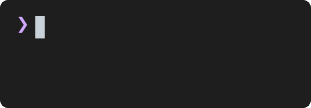
t = 0.00 s
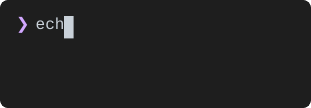
t = 1.64 s
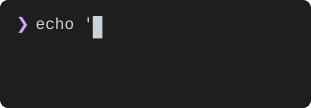
t = 3.29 s
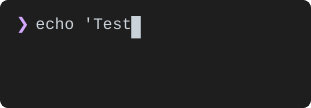
t = 5.02 s
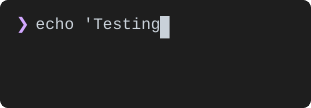
t = 6.65 s
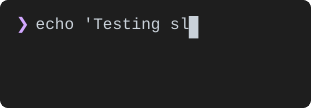
t = 8.34 s

The animated SVG that drew these frames (rendered in a browser with its animation timeline set to each time). Animation: 33 SMIL elements (animate=33), 1 CSS @keyframes rule; frames cover the first 8.34 s, repeats indefinitely.

<svg width="311" height="108" xmlns="http://www.w3.org/2000/svg">
  <defs><clipPath id="rounded-corners"><rect x="0" y="0" width="311" height="108" rx="8" ry="8"/></clipPath></defs>
  <style>
    
.text {
  font-family: 'SF Mono', 'Monaco', 'Menlo', 'Consolas', monospace;
  font-size: 16px;
  dominant-baseline: text-before-edge;
  text-rendering: geometricPrecision;
  white-space: pre;
}
.bold { font-weight: bold; }
.italic { font-style: italic; }
.uline { text-decoration: underline; }
.strike { text-decoration: line-through; }
.dim { opacity: 0.5; }
.fg { fill: #c9d1d9; }
.f0 { fill: #000000; }
.f1 { fill: #ff7b72; }
.f2 { fill: #3fb950; }
.f3 { fill: #d29922; }
.f4 { fill: #58a6ff; }
.f5 { fill: #bc8cff; }
.f6 { fill: #39c5cf; }
.f7 { fill: #b1bac4; }
.f8 { fill: #6e7681; }
.f9 { fill: #ffa198; }
.f10 { fill: #56d364; }
.f11 { fill: #e3b341; }
.f12 { fill: #79c0ff; }
.f13 { fill: #d2a8ff; }
.f14 { fill: #56d4dd; }
.f15 { fill: #f0f6fc; }
.bg { fill: #1e1e1e; }
.b0 { fill: #000000; }
.b1 { fill: #ff7b72; }
.b2 { fill: #3fb950; }
.b3 { fill: #d29922; }
.b4 { fill: #58a6ff; }
.b5 { fill: #bc8cff; }
.b6 { fill: #39c5cf; }
.b7 { fill: #b1bac4; }
.b8 { fill: #6e7681; }
.b9 { fill: #ffa198; }
.b10 { fill: #56d364; }
.b11 { fill: #e3b341; }
.b12 { fill: #79c0ff; }
.b13 { fill: #d2a8ff; }
.b14 { fill: #56d4dd; }
.b15 { fill: #f0f6fc; }
.cursor { animation: blink 1s step-end infinite; }
@keyframes blink {
  0%, 50% { opacity: 1; }
  50.01%, 100% { opacity: 0; }
}
.cursor-active { opacity: 1; }

  </style>

  <g clip-path="url(#rounded-corners)">
  <!-- Persistent background - never animated -->
  <rect width="100%" height="100%" fill="#1e1e1e" rx="8" ry="8" />

  <!-- Animated frames with discrete visibility transitions -->
  
  <g id="frame-0" visibility="visible">
    <rect class="window-bg" x="0" y="0" width="311" height="108" fill="#1e1e1e" rx="8" ry="8"/>
<g class="text-layer">
<text class="text f13" x="16" y="16">❯</text>
</g>
<g class="cursor-layer">
<rect class="cursor" x="35.2" y="16" width="9.6" height="22.4" fill="#c9d1d9"/>
</g>
    <animate attributeName="visibility" values="visible;hidden;hidden" keyTimes="0;0.033235;1" dur="15.29s" repeatCount="indefinite" calcMode="discrete" fill="freeze"/>
  </g>

  <g id="frame-1" visibility="hidden">
    <rect class="window-bg" x="0" y="0" width="311" height="108" fill="#1e1e1e" rx="8" ry="8"/>
<g class="text-layer">
<text class="text f13" x="16" y="16">❯</text>
<text class="text fg" x="26" y="16"> e</text>
</g>
<g class="cursor-layer">
<rect class="cursor-active" x="44.8" y="16" width="9.6" height="22.4" fill="#c9d1d9"/>
</g>
    <animate attributeName="visibility" values="hidden;visible;hidden;hidden" keyTimes="0;0.033235;0.065882;1" dur="15.29s" repeatCount="indefinite" calcMode="discrete" fill="freeze"/>
  </g>

  <g id="frame-2" visibility="hidden">
    <rect class="window-bg" x="0" y="0" width="311" height="108" fill="#1e1e1e" rx="8" ry="8"/>
<g class="text-layer">
<text class="text f13" x="16" y="16">❯</text>
<text class="text fg" x="26" y="16"> ec</text>
</g>
<g class="cursor-layer">
<rect class="cursor-active" x="54.4" y="16" width="9.6" height="22.4" fill="#c9d1d9"/>
</g>
    <animate attributeName="visibility" values="hidden;visible;hidden;hidden" keyTimes="0;0.065882;0.098855;1" dur="15.29s" repeatCount="indefinite" calcMode="discrete" fill="freeze"/>
  </g>

  <g id="frame-3" visibility="hidden">
    <rect class="window-bg" x="0" y="0" width="311" height="108" fill="#1e1e1e" rx="8" ry="8"/>
<g class="text-layer">
<text class="text f13" x="16" y="16">❯</text>
<text class="text fg" x="26" y="16"> ech</text>
</g>
<g class="cursor-layer">
<rect class="cursor-active" x="64" y="16" width="9.6" height="22.4" fill="#c9d1d9"/>
</g>
    <animate attributeName="visibility" values="hidden;visible;hidden;hidden" keyTimes="0;0.098855;0.131567;1" dur="15.29s" repeatCount="indefinite" calcMode="discrete" fill="freeze"/>
  </g>

  <g id="frame-4" visibility="hidden">
    <rect class="window-bg" x="0" y="0" width="311" height="108" fill="#1e1e1e" rx="8" ry="8"/>
<g class="text-layer">
<text class="text f13" x="16" y="16">❯</text>
<text class="text fg" x="26" y="16"> echo</text>
</g>
<g class="cursor-layer">
<rect class="cursor-active" x="73.6" y="16" width="9.6" height="22.4" fill="#c9d1d9"/>
</g>
    <animate attributeName="visibility" values="hidden;visible;hidden;hidden" keyTimes="0;0.131567;0.164279;1" dur="15.29s" repeatCount="indefinite" calcMode="discrete" fill="freeze"/>
  </g>

  <g id="frame-5" visibility="hidden">
    <rect class="window-bg" x="0" y="0" width="311" height="108" fill="#1e1e1e" rx="8" ry="8"/>
<g class="text-layer">
<text class="text f13" x="16" y="16">❯</text>
<text class="text fg" x="26" y="16"> echo</text>
</g>
<g class="cursor-layer">
<rect class="cursor-active" x="83.2" y="16" width="9.6" height="22.4" fill="#c9d1d9"/>
</g>
    <animate attributeName="visibility" values="hidden;visible;hidden;hidden" keyTimes="0;0.164279;0.197187;1" dur="15.29s" repeatCount="indefinite" calcMode="discrete" fill="freeze"/>
  </g>

  <g id="frame-6" visibility="hidden">
    <rect class="window-bg" x="0" y="0" width="311" height="108" fill="#1e1e1e" rx="8" ry="8"/>
<g class="text-layer">
<text class="text f13" x="16" y="16">❯</text>
<text class="text fg" x="26" y="16"> echo &apos;</text>
</g>
<g class="cursor-layer">
<rect class="cursor-active" x="92.8" y="16" width="9.6" height="22.4" fill="#c9d1d9"/>
</g>
    <animate attributeName="visibility" values="hidden;visible;hidden;hidden" keyTimes="0;0.197187;0.230029;1" dur="15.29s" repeatCount="indefinite" calcMode="discrete" fill="freeze"/>
  </g>

  <g id="frame-7" visibility="hidden">
    <rect class="window-bg" x="0" y="0" width="311" height="108" fill="#1e1e1e" rx="8" ry="8"/>
<g class="text-layer">
<text class="text f13" x="16" y="16">❯</text>
<text class="text fg" x="26" y="16"> echo &apos;T</text>
</g>
<g class="cursor-layer">
<rect class="cursor-active" x="102.4" y="16" width="9.6" height="22.4" fill="#c9d1d9"/>
</g>
    <animate attributeName="visibility" values="hidden;visible;hidden;hidden" keyTimes="0;0.230029;0.262807;1" dur="15.29s" repeatCount="indefinite" calcMode="discrete" fill="freeze"/>
  </g>

  <g id="frame-8" visibility="hidden">
    <rect class="window-bg" x="0" y="0" width="311" height="108" fill="#1e1e1e" rx="8" ry="8"/>
<g class="text-layer">
<text class="text f13" x="16" y="16">❯</text>
<text class="text fg" x="26" y="16"> echo &apos;Te</text>
</g>
<g class="cursor-layer">
<rect class="cursor-active" x="112" y="16" width="9.6" height="22.4" fill="#c9d1d9"/>
</g>
    <animate attributeName="visibility" values="hidden;visible;hidden;hidden" keyTimes="0;0.262807;0.295388;1" dur="15.29s" repeatCount="indefinite" calcMode="discrete" fill="freeze"/>
  </g>

  <g id="frame-9" visibility="hidden">
    <rect class="window-bg" x="0" y="0" width="311" height="108" fill="#1e1e1e" rx="8" ry="8"/>
<g class="text-layer">
<text class="text f13" x="16" y="16">❯</text>
<text class="text fg" x="26" y="16"> echo &apos;Tes</text>
</g>
<g class="cursor-layer">
<rect class="cursor-active" x="121.6" y="16" width="9.6" height="22.4" fill="#c9d1d9"/>
</g>
    <animate attributeName="visibility" values="hidden;visible;hidden;hidden" keyTimes="0;0.295388;0.328296;1" dur="15.29s" repeatCount="indefinite" calcMode="discrete" fill="freeze"/>
  </g>

  <g id="frame-10" visibility="hidden">
    <rect class="window-bg" x="0" y="0" width="311" height="108" fill="#1e1e1e" rx="8" ry="8"/>
<g class="text-layer">
<text class="text f13" x="16" y="16">❯</text>
<text class="text fg" x="26" y="16"> echo &apos;Test</text>
</g>
<g class="cursor-layer">
<rect class="cursor-active" x="131.2" y="16" width="9.6" height="22.4" fill="#c9d1d9"/>
</g>
    <animate attributeName="visibility" values="hidden;visible;hidden;hidden" keyTimes="0;0.328296;0.361269;1" dur="15.29s" repeatCount="indefinite" calcMode="discrete" fill="freeze"/>
  </g>

  <g id="frame-11" visibility="hidden">
    <rect class="window-bg" x="0" y="0" width="311" height="108" fill="#1e1e1e" rx="8" ry="8"/>
<g class="text-layer">
<text class="text f13" x="16" y="16">❯</text>
<text class="text fg" x="26" y="16"> echo &apos;Testi</text>
</g>
<g class="cursor-layer">
<rect class="cursor-active" x="140.8" y="16" width="9.6" height="22.4" fill="#c9d1d9"/>
</g>
    <animate attributeName="visibility" values="hidden;visible;hidden;hidden" keyTimes="0;0.361269;0.39385;1" dur="15.29s" repeatCount="indefinite" calcMode="discrete" fill="freeze"/>
  </g>

  <g id="frame-12" visibility="hidden">
    <rect class="window-bg" x="0" y="0" width="311" height="108" fill="#1e1e1e" rx="8" ry="8"/>
<g class="text-layer">
<text class="text f13" x="16" y="16">❯</text>
<text class="text fg" x="26" y="16"> echo &apos;Testin</text>
</g>
<g class="cursor-layer">
<rect class="cursor-active" x="150.4" y="16" width="9.6" height="22.4" fill="#c9d1d9"/>
</g>
    <animate attributeName="visibility" values="hidden;visible;hidden;hidden" keyTimes="0;0.39385;0.426889;1" dur="15.29s" repeatCount="indefinite" calcMode="discrete" fill="freeze"/>
  </g>

  <g id="frame-13" visibility="hidden">
    <rect class="window-bg" x="0" y="0" width="311" height="108" fill="#1e1e1e" rx="8" ry="8"/>
<g class="text-layer">
<text class="text f13" x="16" y="16">❯</text>
<text class="text fg" x="26" y="16"> echo &apos;Testing</text>
</g>
<g class="cursor-layer">
<rect class="cursor-active" x="160" y="16" width="9.6" height="22.4" fill="#c9d1d9"/>
</g>
    <animate attributeName="visibility" values="hidden;visible;hidden;hidden" keyTimes="0;0.426889;0.459601;1" dur="15.29s" repeatCount="indefinite" calcMode="discrete" fill="freeze"/>
  </g>

  <g id="frame-14" visibility="hidden">
    <rect class="window-bg" x="0" y="0" width="311" height="108" fill="#1e1e1e" rx="8" ry="8"/>
<g class="text-layer">
<text class="text f13" x="16" y="16">❯</text>
<text class="text fg" x="26" y="16"> echo &apos;Testing</text>
</g>
<g class="cursor-layer">
<rect class="cursor-active" x="169.6" y="16" width="9.6" height="22.4" fill="#c9d1d9"/>
</g>
    <animate attributeName="visibility" values="hidden;visible;hidden;hidden" keyTimes="0;0.459601;0.492444;1" dur="15.29s" repeatCount="indefinite" calcMode="discrete" fill="freeze"/>
  </g>

  <g id="frame-15" visibility="hidden">
    <rect class="window-bg" x="0" y="0" width="311" height="108" fill="#1e1e1e" rx="8" ry="8"/>
<g class="text-layer">
<text class="text f13" x="16" y="16">❯</text>
<text class="text fg" x="26" y="16"> echo &apos;Testing s</text>
</g>
<g class="cursor-layer">
<rect class="cursor-active" x="179.2" y="16" width="9.6" height="22.4" fill="#c9d1d9"/>
</g>
    <animate attributeName="visibility" values="hidden;visible;hidden;hidden" keyTimes="0;0.492444;0.525155;1" dur="15.29s" repeatCount="indefinite" calcMode="discrete" fill="freeze"/>
  </g>

  <g id="frame-16" visibility="hidden">
    <rect class="window-bg" x="0" y="0" width="311" height="108" fill="#1e1e1e" rx="8" ry="8"/>
<g class="text-layer">
<text class="text f13" x="16" y="16">❯</text>
<text class="text fg" x="26" y="16"> echo &apos;Testing sl</text>
</g>
<g class="cursor-layer">
<rect class="cursor-active" x="188.8" y="16" width="9.6" height="22.4" fill="#c9d1d9"/>
</g>
    <animate attributeName="visibility" values="hidden;visible;hidden;hidden" keyTimes="0;0.525155;0.557867;1" dur="15.29s" repeatCount="indefinite" calcMode="discrete" fill="freeze"/>
  </g>

  <g id="frame-17" visibility="hidden">
    <rect class="window-bg" x="0" y="0" width="311" height="108" fill="#1e1e1e" rx="8" ry="8"/>
<g class="text-layer">
<text class="text f13" x="16" y="16">❯</text>
<text class="text fg" x="26" y="16"> echo &apos;Testing slo</text>
</g>
<g class="cursor-layer">
<rect class="cursor-active" x="198.4" y="16" width="9.6" height="22.4" fill="#c9d1d9"/>
</g>
    <animate attributeName="visibility" values="hidden;visible;hidden;hidden" keyTimes="0;0.557867;0.590644;1" dur="15.29s" repeatCount="indefinite" calcMode="discrete" fill="freeze"/>
  </g>

  <g id="frame-18" visibility="hidden">
    <rect class="window-bg" x="0" y="0" width="311" height="108" fill="#1e1e1e" rx="8" ry="8"/>
<g class="text-layer">
<text class="text f13" x="16" y="16">❯</text>
<text class="text fg" x="26" y="16"> echo &apos;Testing slow</text>
</g>
<g class="cursor-layer">
<rect class="cursor-active" x="208" y="16" width="9.6" height="22.4" fill="#c9d1d9"/>
</g>
    <animate attributeName="visibility" values="hidden;visible;hidden;hidden" keyTimes="0;0.590644;0.623291;1" dur="15.29s" repeatCount="indefinite" calcMode="discrete" fill="freeze"/>
  </g>

  <g id="frame-19" visibility="hidden">
    <rect class="window-bg" x="0" y="0" width="311" height="108" fill="#1e1e1e" rx="8" ry="8"/>
<g class="text-layer">
<text class="text f13" x="16" y="16">❯</text>
<text class="text fg" x="26" y="16"> echo &apos;Testing slow</text>
</g>
<g class="cursor-layer">
<rect class="cursor-active" x="217.6" y="16" width="9.6" height="22.4" fill="#c9d1d9"/>
</g>
    <animate attributeName="visibility" values="hidden;visible;hidden;hidden" keyTimes="0;0.623291;0.656264;1" dur="15.29s" repeatCount="indefinite" calcMode="discrete" fill="freeze"/>
  </g>

  <g id="frame-20" visibility="hidden">
    <rect class="window-bg" x="0" y="0" width="311" height="108" fill="#1e1e1e" rx="8" ry="8"/>
<g class="text-layer">
<text class="text f13" x="16" y="16">❯</text>
<text class="text fg" x="26" y="16"> echo &apos;Testing slow t</text>
</g>
<g class="cursor-layer">
<rect class="cursor-active" x="227.2" y="16" width="9.6" height="22.4" fill="#c9d1d9"/>
</g>
    <animate attributeName="visibility" values="hidden;visible;hidden;hidden" keyTimes="0;0.656264;0.689042;1" dur="15.29s" repeatCount="indefinite" calcMode="discrete" fill="freeze"/>
  </g>

  <g id="frame-21" visibility="hidden">
    <rect class="window-bg" x="0" y="0" width="311" height="108" fill="#1e1e1e" rx="8" ry="8"/>
<g class="text-layer">
<text class="text f13" x="16" y="16">❯</text>
<text class="text fg" x="26" y="16"> echo &apos;Testing slow ty</text>
</g>
<g class="cursor-layer">
<rect class="cursor-active" x="236.8" y="16" width="9.6" height="22.4" fill="#c9d1d9"/>
</g>
    <animate attributeName="visibility" values="hidden;visible;hidden;hidden" keyTimes="0;0.689042;0.721753;1" dur="15.29s" repeatCount="indefinite" calcMode="discrete" fill="freeze"/>
  </g>

  <g id="frame-22" visibility="hidden">
    <rect class="window-bg" x="0" y="0" width="311" height="108" fill="#1e1e1e" rx="8" ry="8"/>
<g class="text-layer">
<text class="text f13" x="16" y="16">❯</text>
<text class="text fg" x="26" y="16"> echo &apos;Testing slow typ</text>
</g>
<g class="cursor-layer">
<rect class="cursor-active" x="246.4" y="16" width="9.6" height="22.4" fill="#c9d1d9"/>
</g>
    <animate attributeName="visibility" values="hidden;visible;hidden;hidden" keyTimes="0;0.721753;0.754792;1" dur="15.29s" repeatCount="indefinite" calcMode="discrete" fill="freeze"/>
  </g>

  <g id="frame-23" visibility="hidden">
    <rect class="window-bg" x="0" y="0" width="311" height="108" fill="#1e1e1e" rx="8" ry="8"/>
<g class="text-layer">
<text class="text f13" x="16" y="16">❯</text>
<text class="text fg" x="26" y="16"> echo &apos;Testing slow typi</text>
</g>
<g class="cursor-layer">
<rect class="cursor-active" x="256" y="16" width="9.6" height="22.4" fill="#c9d1d9"/>
</g>
    <animate attributeName="visibility" values="hidden;visible;hidden;hidden" keyTimes="0;0.754792;0.78757;1" dur="15.29s" repeatCount="indefinite" calcMode="discrete" fill="freeze"/>
  </g>

  <g id="frame-24" visibility="hidden">
    <rect class="window-bg" x="0" y="0" width="311" height="108" fill="#1e1e1e" rx="8" ry="8"/>
<g class="text-layer">
<text class="text f13" x="16" y="16">❯</text>
<text class="text fg" x="26" y="16"> echo &apos;Testing slow typin</text>
</g>
<g class="cursor-layer">
<rect class="cursor-active" x="265.6" y="16" width="9.6" height="22.4" fill="#c9d1d9"/>
</g>
    <animate attributeName="visibility" values="hidden;visible;hidden;hidden" keyTimes="0;0.78757;0.820281;1" dur="15.29s" repeatCount="indefinite" calcMode="discrete" fill="freeze"/>
  </g>

  <g id="frame-25" visibility="hidden">
    <rect class="window-bg" x="0" y="0" width="311" height="108" fill="#1e1e1e" rx="8" ry="8"/>
<g class="text-layer">
<text class="text f13" x="16" y="16">❯</text>
<text class="text fg" x="26" y="16"> echo &apos;Testing slow typing</text>
</g>
<g class="cursor-layer">
<rect class="cursor-active" x="275.2" y="16" width="9.6" height="22.4" fill="#c9d1d9"/>
</g>
    <animate attributeName="visibility" values="hidden;visible;hidden;hidden" keyTimes="0;0.820281;0.852862;1" dur="15.29s" repeatCount="indefinite" calcMode="discrete" fill="freeze"/>
  </g>

  <g id="frame-26" visibility="hidden">
    <rect class="window-bg" x="0" y="0" width="311" height="108" fill="#1e1e1e" rx="8" ry="8"/>
<g class="text-layer">
<text class="text f13" x="16" y="16">❯</text>
<text class="text fg" x="26" y="16"> echo &apos;Testing slow typing&apos;</text>
</g>
<g class="cursor-layer">
<rect class="cursor-active" x="284.8" y="16" width="9.6" height="22.4" fill="#c9d1d9"/>
</g>
    <animate attributeName="visibility" values="hidden;visible;hidden;hidden" keyTimes="0;0.852862;0.852928;1" dur="15.29s" repeatCount="indefinite" calcMode="discrete" fill="freeze"/>
  </g>

  <g id="frame-27" visibility="hidden">
    <rect class="window-bg" x="0" y="0" width="311" height="108" fill="#1e1e1e" rx="8" ry="8"/>
<g class="text-layer">
<text class="text f13" x="16" y="16">❯</text>
<text class="text fg" x="26" y="16"> echo &apos;Testing slow typing&apos;</text>
</g>
<g class="cursor-layer">
<rect class="cursor" x="284.8" y="16" width="9.6" height="22.4" fill="#c9d1d9"/>
</g>
    <animate attributeName="visibility" values="hidden;visible;hidden;hidden" keyTimes="0;0.852928;0.859732;1" dur="15.29s" repeatCount="indefinite" calcMode="discrete" fill="freeze"/>
  </g>

  <g id="frame-28" visibility="hidden">
    <rect class="window-bg" x="0" y="0" width="311" height="108" fill="#1e1e1e" rx="8" ry="8"/>
<g class="text-layer">
<text class="text f13" x="16" y="16">❯</text>
<text class="text fg" x="26" y="16"> echo &apos;Testing slow typing&apos;</text>
</g>
    <animate attributeName="visibility" values="hidden;visible;hidden;hidden" keyTimes="0;0.859732;0.860582;1" dur="15.29s" repeatCount="indefinite" calcMode="discrete" fill="freeze"/>
  </g>

  <g id="frame-29" visibility="hidden">
    <rect class="window-bg" x="0" y="0" width="311" height="108" fill="#1e1e1e" rx="8" ry="8"/>
<g class="text-layer">
<text class="text f13" x="16" y="16">❯</text>
<text class="text fg" x="26" y="16"> echo &apos;Testing slow typing&apos;</text>
<text class="text fg" x="16" y="38.4">Testing slow typing</text>
</g>
    <animate attributeName="visibility" values="hidden;visible;hidden;hidden" keyTimes="0;0.860582;0.86791;1" dur="15.29s" repeatCount="indefinite" calcMode="discrete" fill="freeze"/>
  </g>

  <g id="frame-30" visibility="hidden">
    <rect class="window-bg" x="0" y="0" width="311" height="108" fill="#1e1e1e" rx="8" ry="8"/>
<g class="text-layer">
<text class="text f13" x="16" y="16">❯</text>
<text class="text fg" x="26" y="16"> echo &apos;Testing slow typing&apos;</text>
<text class="text fg" x="16" y="38.4">Testing slow typing</text>
<text class="text f13" x="16" y="60.8">❯</text>
</g>
<g class="cursor-layer">
<rect class="cursor" x="35.2" y="60.8" width="9.6" height="22.4" fill="#c9d1d9"/>
</g>
    <animate attributeName="visibility" values="hidden;visible;hidden;hidden" keyTimes="0;0.86791;0.934118;1" dur="15.29s" repeatCount="indefinite" calcMode="discrete" fill="freeze"/>
  </g>

  <g id="frame-31" visibility="hidden">
    <rect class="window-bg" x="0" y="0" width="311" height="108" fill="#1e1e1e" rx="8" ry="8"/>
<g class="text-layer">
<text class="text f13" x="16" y="16">❯</text>
<text class="text fg" x="26" y="16"> echo &apos;Testing slow typing&apos;</text>
<text class="text fg" x="16" y="38.4">Testing slow typing</text>
<text class="text f13" x="16" y="60.8">❯</text>
</g>
<g class="cursor-layer">
<rect class="cursor" x="35.2" y="60.8" width="9.6" height="22.4" fill="#c9d1d9"/>
</g>
    <animate attributeName="visibility" values="hidden;visible;hidden;hidden" keyTimes="0;0.934118;0.934576;1" dur="15.29s" repeatCount="indefinite" calcMode="discrete" fill="freeze"/>
  </g>

  <g id="frame-32" visibility="hidden">
    <rect class="window-bg" x="0" y="0" width="311" height="108" fill="#1e1e1e" rx="8" ry="8"/>
<g class="text-layer">
<text class="text f13" x="16" y="16">❯</text>
<text class="text fg" x="26" y="16"> echo &apos;Testing slow typing&apos;</text>
<text class="text fg" x="16" y="38.4">Testing slow typing</text>
<text class="text f13" x="16" y="60.8">❯</text>
</g>
<g class="cursor-layer">
<rect class="cursor" x="35.2" y="60.8" width="9.6" height="22.4" fill="#c9d1d9"/>
</g>
    <animate attributeName="visibility" values="hidden;visible;visible" keyTimes="0;0.934576;1" dur="15.29s" repeatCount="indefinite" calcMode="discrete" fill="freeze"/>
  </g>
  </g>
</svg>
